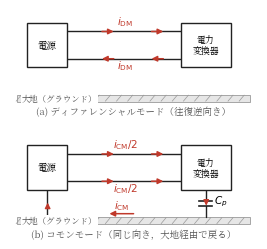

Generate this figure with matplotlib: (Note: this script raises an exception after producing the figure.)
#!/usr/bin/env python3
# fig11.6（第11章）: ディファレンシャルモードとコモンモードの電流経路の対比。
# (a) DM: 往復2線を逆向きに流れ，回路のループを回る
# (b) CM: 2線を同じ向きに流れ，対地寄生容量 C_p と大地を通って戻る
import os
import numpy as np
import matplotlib
matplotlib.use("Agg")
import matplotlib.pyplot as plt
from matplotlib.patches import Rectangle
from matplotlib import font_manager as fm

JP = fm.FontProperties(fname="/usr/share/fonts/opentype/noto/NotoSerifCJK-Regular.ttc")
plt.rcParams["axes.unicode_minus"] = False

BK = "#222222"
BLUE = "#2a5db0"
RED = "#c0392b"
GY = "#e6e6e6"


def wire(ax, pts, c=BK, lw=1.0):
    ax.plot([p[0] for p in pts], [p[1] for p in pts], color=c, lw=lw,
            solid_capstyle="round", zorder=1)


def arrow(ax, x, y, dx, dy, c=RED, lw=1.1):
    ax.annotate("", xy=(x + dx, y + dy), xytext=(x, y),
                arrowprops=dict(arrowstyle="-|>", lw=lw, color=c,
                                mutation_scale=8), zorder=5)


def box(ax, x, y, w, h, label, fs=7):
    ax.add_patch(Rectangle((x, y), w, h, fc="white", ec=BK, lw=1.0, zorder=2))
    ax.text(x + w / 2, y + h / 2, label, ha="center", va="center",
            fontsize=fs, fontproperties=JP, zorder=3)


def ground_bar(ax, x0, x1, y):
    ax.add_patch(Rectangle((x0, y - 0.28), x1 - x0, 0.28,
                           fc=GY, ec="#999", lw=0.6, zorder=0))
    for xx in np.arange(x0 + 0.15, x1, 0.45):
        ax.plot([xx, xx - 0.2], [y - 0.02, y - 0.26], color="#999", lw=0.5, zorder=1)


def cap_v(ax, x, y1, y2, c=BK):
    yc = 0.5 * (y1 + y2)
    g, w = 0.09, 0.26
    wire(ax, [(x, y1), (x, yc + g)], c)
    wire(ax, [(x, yc - g), (x, y2)], c)
    ax.plot([x - w, x + w], [yc + g, yc + g], color=c, lw=1.2, zorder=2)
    ax.plot([x - w, x + w], [yc - g, yc - g], color=c, lw=1.2, zorder=2)


def panel(ax, mode):
    yT, yB, yG = 2.55, 1.45, 0.0
    xs0, xs1 = 0.4, 2.0     # 電源箱
    xc0, xc1 = 6.6, 8.6     # 変換器箱
    box(ax, xs0, yB - 0.35, xs1 - xs0, yT - yB + 0.7, "電源", fs=6.8)
    box(ax, xc0, yB - 0.35, xc1 - xc0, yT - yB + 0.7, "電力\n変換器", fs=6.4)
    wire(ax, [(xs1, yT), (xc0, yT)])
    wire(ax, [(xs1, yB), (xc0, yB)])
    ground_bar(ax, 0.0, 9.4, yG)
    ax.text(0.18, yG - 0.14, "大地（グラウンド）", ha="left", va="center",
            fontsize=6.0, fontproperties=JP, color="#555",
            bbox=dict(fc="white", ec="none", pad=0.6), zorder=2)
    if mode == "dm":
        for xx in (3.3, 5.3):
            arrow(ax, xx, yT, 0.7, 0, RED)
            arrow(ax, xx + 0.7, yB, -0.7, 0, RED)
        ax.text(4.35, yT + 0.28, r"$i_{\mathrm{DM}}$", ha="center",
                fontsize=7.5, color=RED)
        ax.text(4.35, yB - 0.40, r"$i_{\mathrm{DM}}$", ha="center",
                fontsize=7.5, color=RED)
    else:
        for xx in (3.3, 5.3):
            arrow(ax, xx, yT, 0.7, 0, RED)
            arrow(ax, xx, yB, 0.7, 0, RED)
        ax.text(4.35, yT + 0.28, r"$i_{\mathrm{CM}}/2$", ha="center",
                fontsize=7.5, color=RED)
        ax.text(4.35, yB - 0.40, r"$i_{\mathrm{CM}}/2$", ha="center",
                fontsize=7.5, color=RED)
        # 対地寄生容量
        xp = 0.5 * (xc0 + xc1)
        cap_v(ax, xp, yB - 0.35, yG + 0.02)
        ax.text(xp + 0.35, 0.55, r"$C_p$", ha="left", fontsize=7.5)
        arrow(ax, xp + 0.02, 0.75, 0, -0.4, RED, lw=1.0)
        # 大地を戻る
        arrow(ax, 4.8, yG + 0.14, -1.2, 0, RED)
        ax.text(4.2, yG + 0.35, r"$i_{\mathrm{CM}}$", ha="center",
                fontsize=7.5, color=RED)
        # 電源の接地
        xg = 0.5 * (xs0 + xs1)
        wire(ax, [(xg, yB - 0.35), (xg, yG + 0.02)])
        arrow(ax, xg + 0.02, yG + 0.35, 0, 0.35, RED, lw=1.0)
    ax.set_xlim(-0.3, 9.7)
    ax.set_ylim(-0.85, 3.45)
    ax.set_aspect("equal")
    ax.axis("off")


fig, axes = plt.subplots(2, 1, figsize=(4.25, 2.6))
panel(axes[0], "dm")
axes[0].text(4.7, -0.8, "(a) ディファレンシャルモード（往復逆向き）",
             ha="center", fontsize=6.8, fontproperties=JP, color="#555")
panel(axes[1], "cm")
axes[1].text(4.7, -0.8, "(b) コモンモード（同じ向き，大地経由で戻る）",
             ha="center", fontsize=6.8, fontproperties=JP, color="#555")

fig.tight_layout()
EPS = os.path.expanduser("~/text_power_electronics/book/figures/fig11.6.eps")
fig.savefig(EPS, format="eps", bbox_inches="tight")
print("wrote", EPS)
